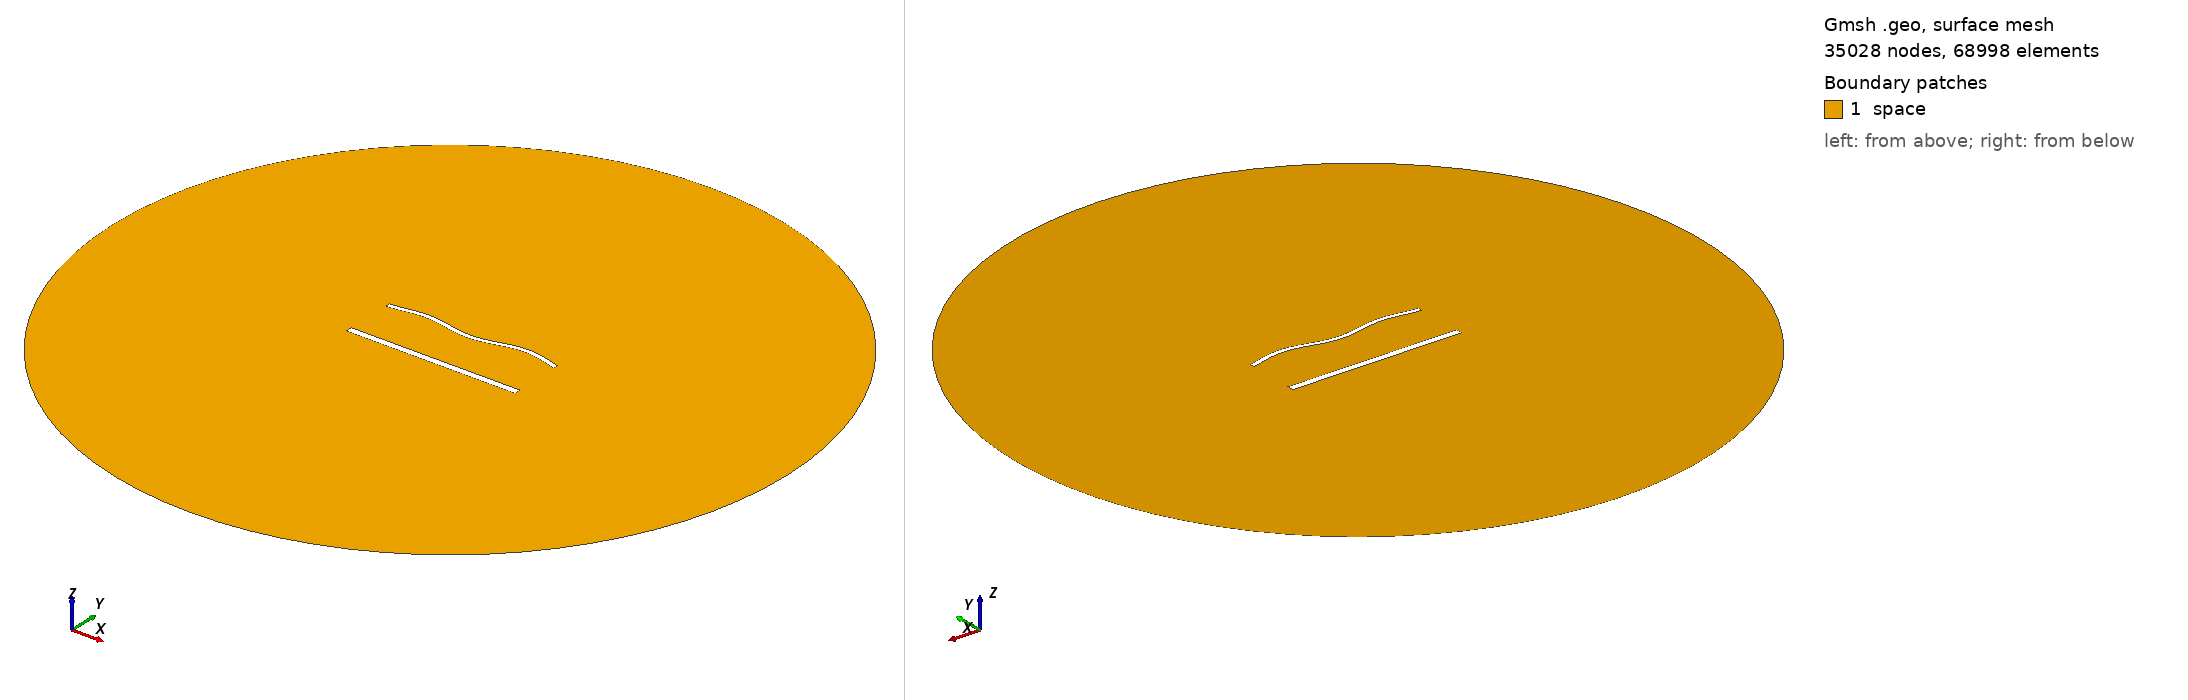

Gmsh geometry script, surface-meshed: 35028 nodes, 68998 surface elements. Boundary patches (legend numbers): 1 space. Left view from above one corner, right view from below the opposite corner. Legend entries are the model's physical surfaces. The drawing asked Gmsh for element sizes between 1% and 20% of the model's largest extent; the script's own settings can give other sizes.

=== 2013.geo (drawn) ===
//---------------------------------------
// Geometry kernel
//---------------------------------------

SetFactory("OpenCASCADE");



//---------------------------------------
// Parameters of the geometry
//---------------------------------------

// Overetch of the upper plate
overetch = 0.5;

// Distance between the plates
distance = 30.0;

// Discretization over the x axis (for the deformation)
nx = 50; 

// Length of the plate
L = 100 - overetch; 

// Number of modes
n = 4; 

// 1st mode coefficient
coeff(1) = 1.5;
beta(1) = 0.596864 * 3.1415926535 / L;

// 2nd mode coefficient
coeff(2) = 0.0;
beta(2) = 1.49418 * 3.1415926535 / L;

// 3rd mode coefficient
coeff(3) = 0.0;
beta(3) = 2.50025 * 3.1415926535 / L;

// 4th mode coefficient
coeff(4) = 1.5;
beta(4) = 3.49999 * 3.1415926535 / L;



//---------------------------------------
// Upper plate (deformed rectangle)
//---------------------------------------

// Coordiantes of the upper plate
xmin = -50;
xmax = 50 - overetch;

// Height of the upper plate
yheight = 4 - 2 * overetch;

// Indexes of the points
UpperID[] = {};
LowerID[] = {};
LeftID[] = {};
RightID[] = {};

// Point index
p = 1;

// Horizontal edges
For i In {1:nx}
    x = xmin + (i-1)*(xmax - xmin)/(nx-1);

    y_bottom = distance / 2 + overetch;
    For j In {1:n}
        C = (Cosh(beta(j)*L) + Cos(beta(j)*L)) / (Sinh(beta(j)*L) + Sin(beta(j)*L));
        y_bottom  = y_bottom + coeff(j) * (Cosh(beta(j)*(x+50)) - Cos(beta(j)*(x+50)) - C * (Sinh(beta(j)*(x+50)) - Sin(beta(j)*(x+50))));
    EndFor

    y_top = y_bottom + yheight;

    Point(p) = {x, y_top, 0, 1.0};
    UpperID[i] = p;
    p = p + 1;

    Point(p) = {x, y_bottom, 0, 1.0};
    LowerID[i] = p;
    p = p + 1;
EndFor

// Create point lists
UpperPts[] = {}; LowerPts[] = {};
For i In {1:nx}
  UpperPts[] += {UpperID[i]};
  LowerPts[] += {LowerID[i]};
EndFor

// Build splines
Spline(1) = {UpperPts[]};
Spline(2) = {LowerPts[]};
Line(3) = {LowerPts[nx-1], UpperPts[nx-1]};
Line(4) = {LowerPts[0], UpperPts[0]};

// Build the plane surface
Curve Loop(1) = {2, 3, -1, -4};
Plane Surface(1) = {1};



//---------------------------------------
// Lower plate (rectangle)
//---------------------------------------

// Vertices
Point(1001) = {-50, -distance/2, 0, 1.0};
Point(1002) = { 50, -distance/2, 0, 1.0};
Point(1003) = { 50,  -distance/2 + 4, 0, 1.0};
Point(1004) = {-50,  -distance/2 + 4, 0, 1.0};

// Edges
Line(5) = {1001, 1002};
Line(6) = {1002, 1003};
Line(7) = {1003, 1004};
Line(8) = {1004, 1001};

// Plane surface
Line Loop(2) = {5, 6, 7, 8};
Plane Surface(2) = {2}; 



//---------------------------------------
// Outer (fictious) boundary
//---------------------------------------

// Points
Point(1005) = {0, 0, 0};       // Center
Point(1006) = {200, 0, 0};     // Start point
Point(1007) = {0, 200, 0};     // 90 degrees
Point(1008) = {-200, 0, 0};    // 180 degrees
Point(1009) = {0, -200, 0};    // 270 degrees

// Circle arcs (each needs start, center, end)
Circle(9) = {1006, 1005, 1007};
Circle(10) = {1007, 1005, 1008};
Circle(11) = {1008, 1005, 1009};
Circle(12) = {1009, 1005, 1006};

// Plane surface for the entire domain
Curve Loop(3) = {9, 10, 11, 12};
Surface(3) = {3};

// Subtract the plates from the whole domain to obtain the actual domain where we want to solve the equations
BooleanDifference{ Surface{3}; Delete; }{ Surface{1}; Surface{2}; Delete; }




//---------------------------------------
// Transfinite Lines/Curves
//---------------------------------------

// Set the number of points on the boundaries
r = 6;
d = 0.15;

// Plates
Transfinite Curve {1} = 50*r/4 Using Progression 1;
Transfinite Line {2} = 50*r Using Progression 1;
Transfinite Curve {3, 4} = 2*r Using Progression 1+d;
Transfinite Line {5} = 50*r/4 Using Progression 1;
Transfinite Line {7} = 50*r Using Progression 1;
Transfinite Line {6} = 2*r Using Progression 1-d;
Transfinite Line {8} = 2*r Using Progression 1+d;

// Outer boundary
Transfinite Line {9, 10, 11, 12} = 20 Using Progression 1;



//---------------------------------------
// Physical groups
//---------------------------------------                

// Physical curves (boundaries)
Physical Line("force_segment", 10) = {2};
Physical Line("upper_plate", 11) = {1, 3, 4};
Physical Line("lower_plate", 12) = {5, 6, 7, 8};
Physical Line("boundary", 20) = {9, 10, 11, 12};

// Physical Surfaces
Physical Surface("space", 30) = {3};



//---------------------------------------
// 6. Generate the Mesh
//---------------------------------------

// 2D mesh generation
Mesh 2;
